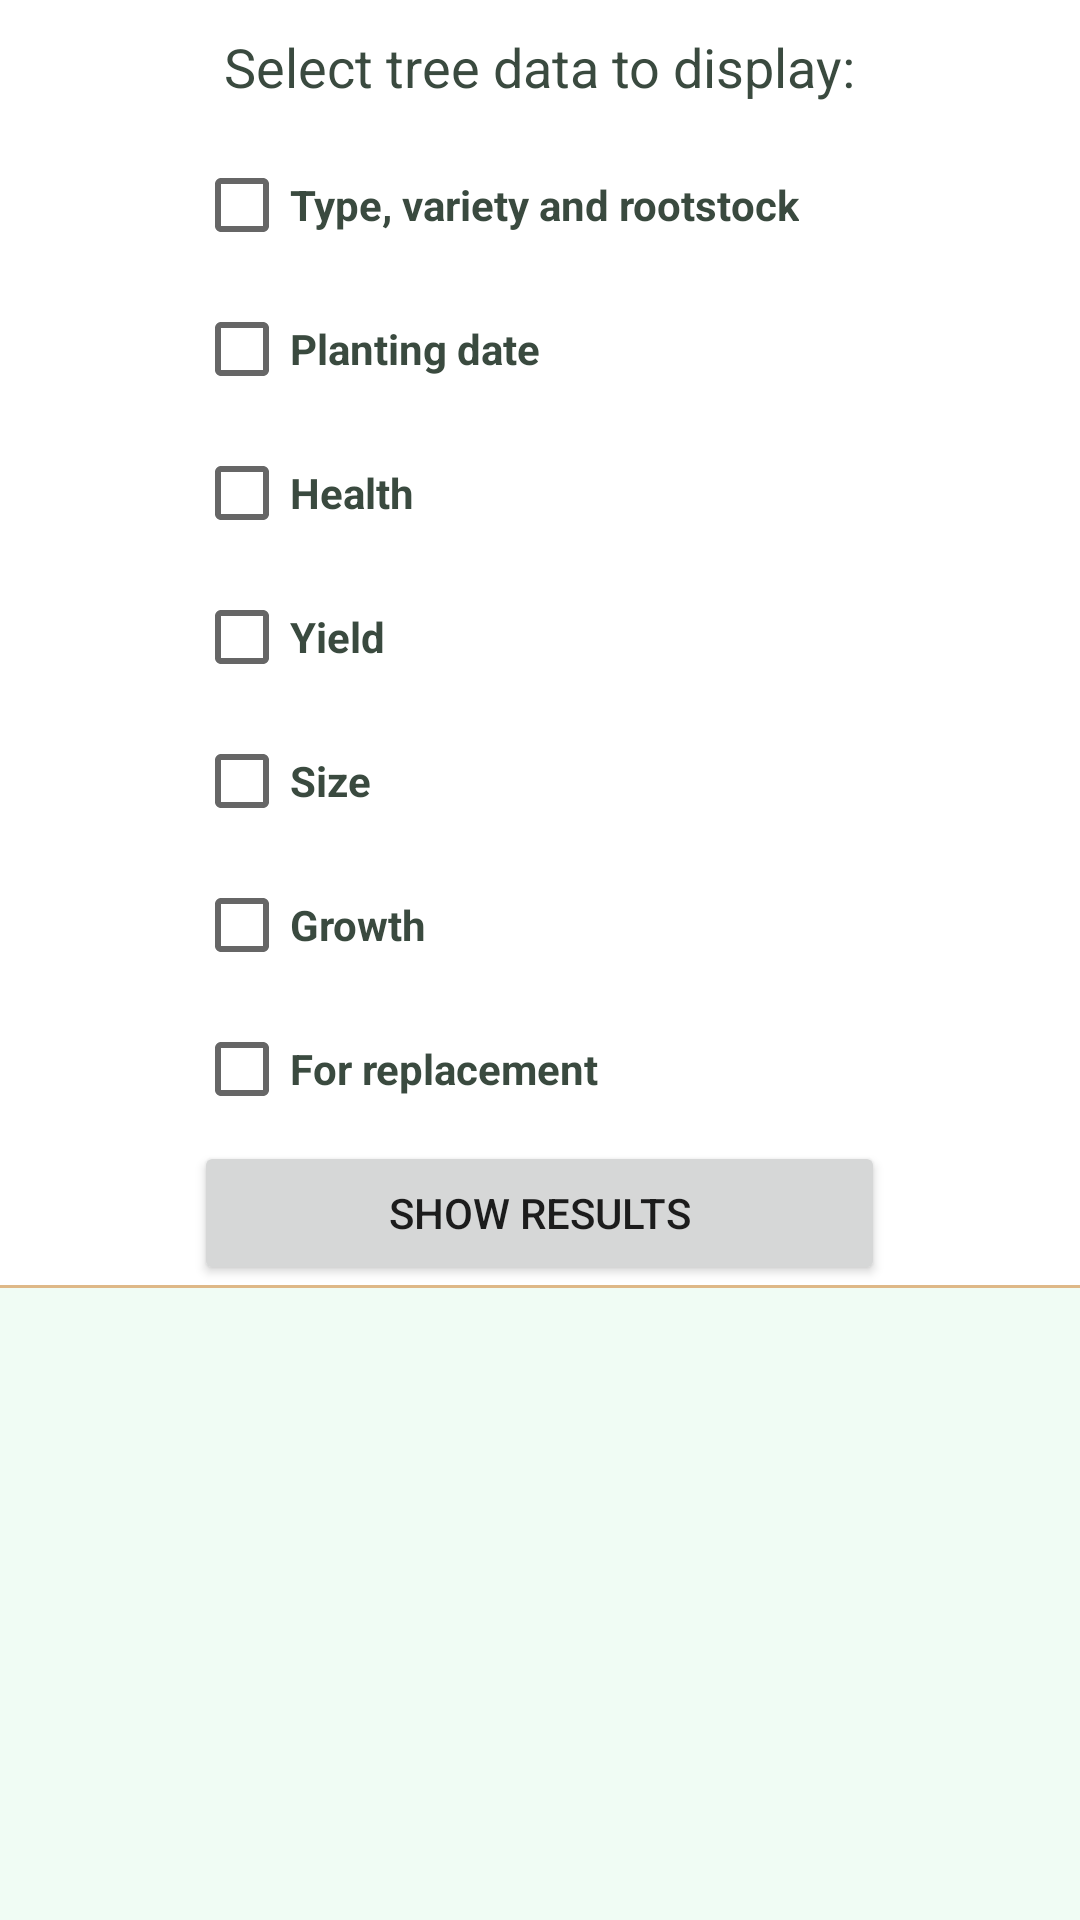

Android layout source for this screen:
<!-- AndroidManifest.xml: application theme Theme.FruitGrowingApplication -->
<!-- res/layout/fragment_statistics.xml -->
<?xml version="1.0" encoding="utf-8"?>
<LinearLayout xmlns:android="http://schemas.android.com/apk/res/android"
    android:layout_width="match_parent"
    android:layout_height="match_parent"
    android:background="@color/light_green"
    android:orientation="vertical">

    <ScrollView
        android:layout_width="match_parent"
        android:layout_height="match_parent">

        <LinearLayout
            android:layout_width="match_parent"
            android:layout_height="wrap_content"
            android:orientation="vertical">

            <LinearLayout
                android:layout_width="match_parent"
                android:layout_height="wrap_content"
                android:background="@color/white"
                android:gravity="center_horizontal">

                <LinearLayout
                    android:layout_width="wrap_content"
                    android:layout_height="wrap_content"
                    android:orientation="vertical">

                    <TextView
                        android:layout_width="wrap_content"
                        android:layout_height="wrap_content"
                        android:gravity="center"
                        android:padding="10dp"
                        android:text="@string/title_statistics"
                        android:textColor="@color/black_green"
                        android:textSize="18sp" />

                    <CheckBox
                        android:id="@+id/cb_type_variety_and_rootstock"
                        android:layout_width="wrap_content"
                        android:layout_height="wrap_content"
                        android:text="@string/statistics_type_variety_and_rootstock"
                        android:textColor="@color/black_green"
                        android:textStyle="bold" />

                    <CheckBox
                        android:id="@+id/cb_planting_date"
                        android:layout_width="wrap_content"
                        android:layout_height="wrap_content"
                        android:text="@string/statistics_planting_date"
                        android:textColor="@color/black_green"
                        android:textStyle="bold" />

                    <CheckBox
                        android:id="@+id/cb_health"
                        android:layout_width="wrap_content"
                        android:layout_height="wrap_content"
                        android:text="@string/health"
                        android:textColor="@color/black_green"
                        android:textStyle="bold" />

                    <CheckBox
                        android:id="@+id/cb_yield"
                        android:layout_width="wrap_content"
                        android:layout_height="wrap_content"
                        android:text="@string/yield"
                        android:textColor="@color/black_green"
                        android:textStyle="bold" />

                    <CheckBox
                        android:id="@+id/cb_size"
                        android:layout_width="wrap_content"
                        android:layout_height="wrap_content"
                        android:text="@string/size"
                        android:textColor="@color/black_green"
                        android:textStyle="bold" />

                    <CheckBox
                        android:id="@+id/cb_growth"
                        android:layout_width="wrap_content"
                        android:layout_height="wrap_content"
                        android:text="@string/growth"
                        android:textColor="@color/black_green"
                        android:textStyle="bold" />

                    <CheckBox
                        android:id="@+id/cb_for_replacement"
                        android:layout_width="wrap_content"
                        android:layout_height="wrap_content"
                        android:text="@string/statistics_for_replacement"
                        android:textColor="@color/black_green"
                        android:textStyle="bold" />

                    <Button
                        android:id="@+id/b_show_results"
                        android:layout_width="match_parent"
                        android:layout_height="wrap_content"
                        android:text="@string/show_results" />

                </LinearLayout>

            </LinearLayout>

            <View
                android:layout_width="match_parent"
                android:layout_height="1dp"
                android:background="@color/light_orange" />

            <TextView
                android:id="@+id/tv_results"
                android:layout_width="match_parent"
                android:layout_height="wrap_content"
                android:paddingStart="12dp"
                android:paddingTop="5dp"
                android:textColor="@color/black"
                android:textSize="24sp" />
        </LinearLayout>
    </ScrollView>


</LinearLayout>
<!-- resources referenced by this layout -->
<resources>
  <color name="black">#FF000000</color>
  <color name="black_green">#3A4A3F</color>
  <color name="light_green">#F0FCF4</color>
  <color name="light_orange">#DEB887</color>
  <color name="white">#FFFFFFFF</color>
  <string name="growth">Growth</string>
  <string name="health">Health</string>
  <string name="show_results">Show results</string>
  <string name="size">Size</string>
  <string name="statistics_for_replacement">For replacement</string>
  <string name="statistics_planting_date">Planting date</string>
  <string name="statistics_type_variety_and_rootstock">Type, variety and rootstock</string>
  <string name="title_statistics">Select tree data to display:</string>
  <string name="yield">Yield</string>
  <style name="Theme.FruitGrowingApplication" parent="Theme.MaterialComponents.DayNight.DarkActionBar">
          
          <item name="colorPrimary">@color/purple_500</item>
          <item name="colorPrimaryVariant">@color/purple_700</item>
          <item name="colorOnPrimary">@color/white</item>
          
          <item name="colorSecondary">@color/teal_200</item>
          <item name="colorSecondaryVariant">@color/teal_700</item>
          <item name="colorOnSecondary">@color/black</item>
          
          <item name="android:statusBarColor" tools:targetApi="l">?attr/colorPrimaryVariant</item>
          
      </style>
  <color name="purple_500">#FF6200EE</color>
  <color name="purple_700">#FF3700B3</color>
  <color name="teal_200">#FF03DAC5</color>
  <color name="teal_700">#FF018786</color>
</resources>
